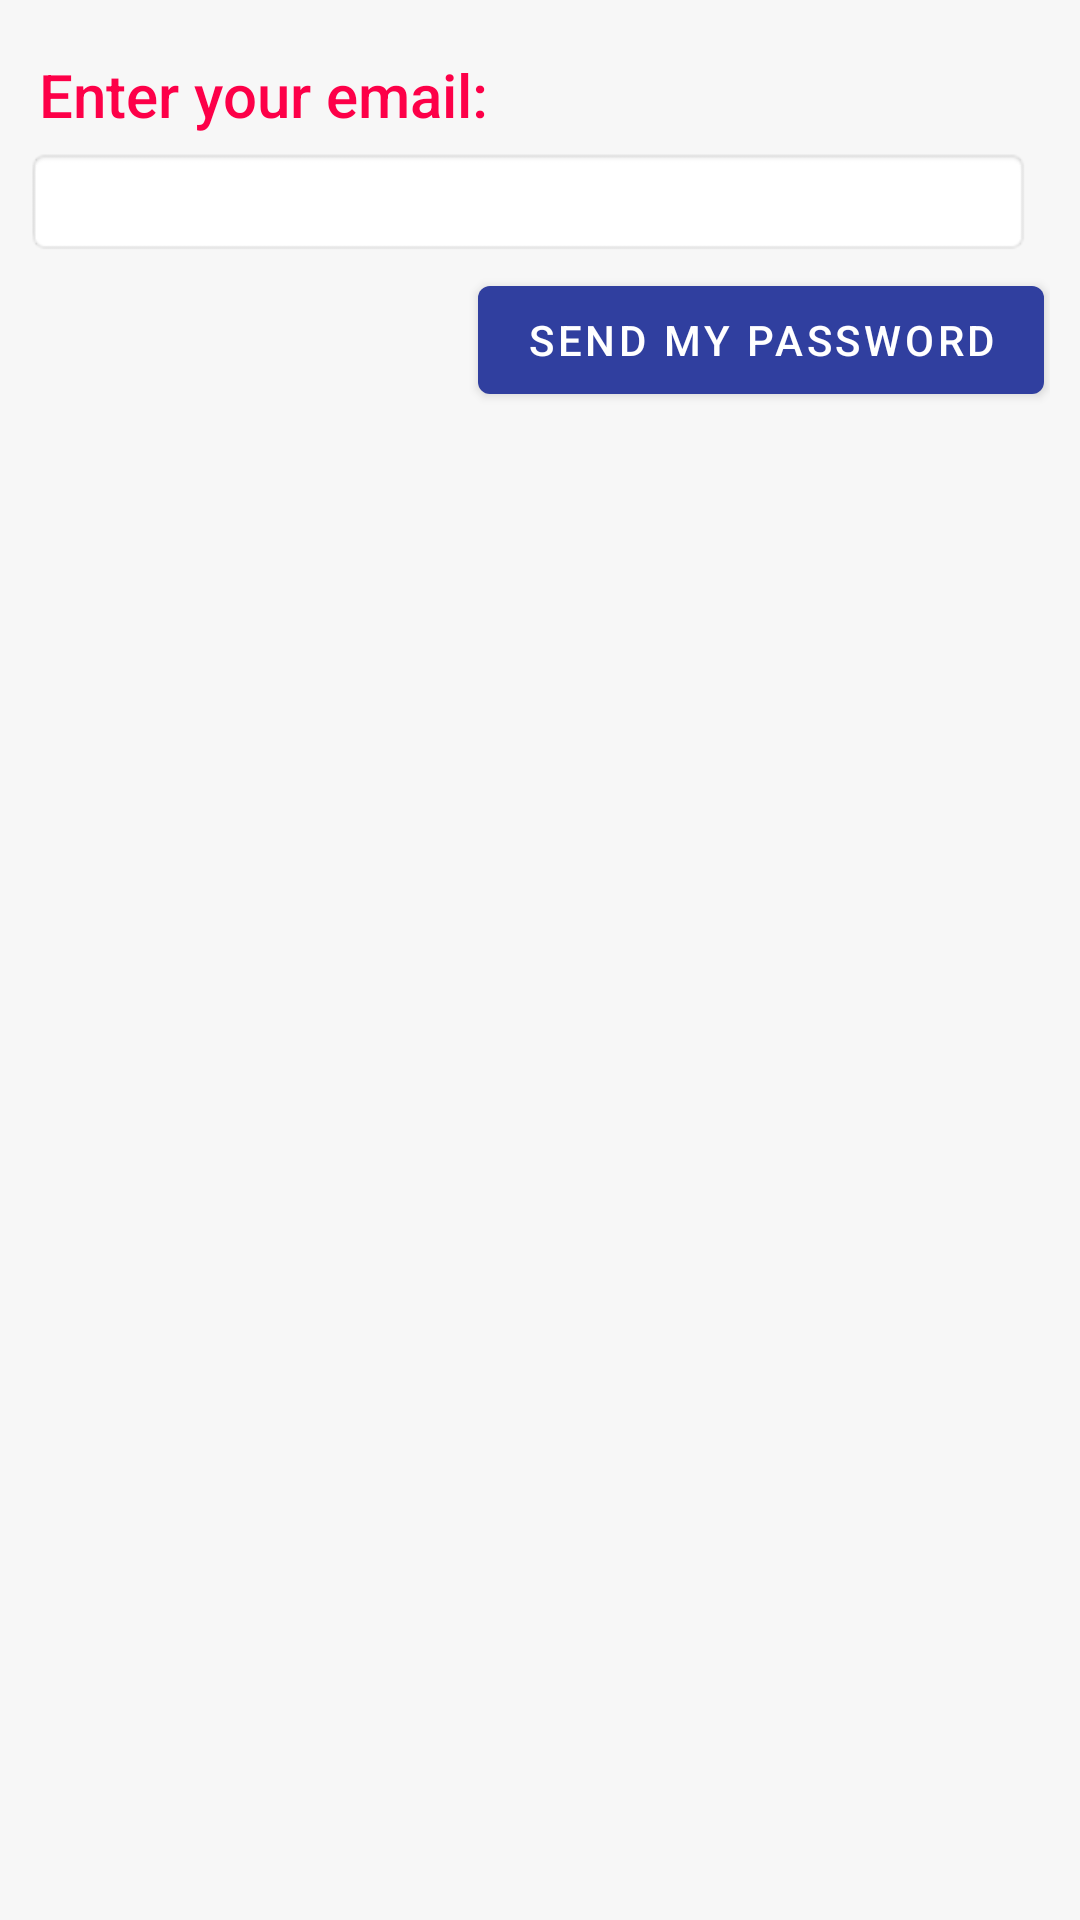

Produce the Android XML layout that renders to this screen, including the resource entries it uses.
<!-- AndroidManifest.xml: application theme AppTheme -->
<!-- res/layout/dialog_reset_password.xml -->
<?xml version="1.0" encoding="utf-8"?>
<androidx.constraintlayout.widget.ConstraintLayout xmlns:android="http://schemas.android.com/apk/res/android"
    xmlns:app="http://schemas.android.com/apk/res-auto"
    xmlns:tools="http://schemas.android.com/tools"
    android:layout_width="360dp"
    android:padding="10dp"
    android:background="#F7F7F7"
    android:layout_gravity="center"
    android:layout_height="wrap_content">

    <ProgressBar
        android:id="@+id/prgPasswordReset"
        style="?android:attr/progressBarStyle"
        android:layout_width="wrap_content"
        android:layout_height="wrap_content"
        android:visibility="gone"
        app:layout_constraintBottom_toTopOf="@+id/edtEmail"
        app:layout_constraintEnd_toEndOf="parent"
        app:layout_constraintTop_toTopOf="parent" />

    <TextView
        android:id="@+id/txtHeading"
        android:layout_width="wrap_content"
        android:layout_height="wrap_content"
        android:layout_marginTop="8dp"
        android:paddingStart="3dp"
        android:text="Enter your email:"
        style="@style/TextAppearance.AppCompat.Title"
        android:textColor="@color/colorAccent"
        app:layout_constraintStart_toStartOf="parent"
        app:layout_constraintTop_toTopOf="parent"
        android:paddingLeft="3dp" />

    <EditText
        android:id="@+id/edtEmail"
        android:layout_width="wrap_content"
        android:layout_height="wrap_content"
        android:layout_marginTop="4dp"
        android:layout_marginEnd="8dp"
        android:inputType="textEmailAddress"
        android:background="@android:drawable/editbox_background"
        android:ems="16"
        app:layout_constraintEnd_toEndOf="parent"
        app:layout_constraintStart_toStartOf="parent"
        app:layout_constraintTop_toBottomOf="@+id/txtHeading"
        tools:visibility="visible"
        android:layout_marginRight="8dp" />

    <Button
        android:id="@+id/btnSendPassword"
        android:layout_width="wrap_content"
        android:layout_height="wrap_content"
        android:layout_gravity="end"
        android:layout_marginTop="4dp"
        android:layout_marginEnd="2dp"
        android:text="Send my password"
        android:textColor="@android:color/white"
        app:backgroundTint="@color/colorPrimary"
        app:layout_constraintEnd_toEndOf="parent"
        app:layout_constraintTop_toBottomOf="@+id/edtEmail"
        android:layout_marginRight="2dp" />

</androidx.constraintlayout.widget.ConstraintLayout>
<!-- resources referenced by this layout -->
<resources>
  <color name="colorAccent">#FD0048</color>
  <color name="colorPrimary">#303F9F</color>
  <style name="AppTheme" parent="Theme.MaterialComponents.Light.DarkActionBar">
          
          <item name="colorPrimary">@color/colorPrimary</item>
          <item name="colorPrimaryDark">@color/colorPrimaryDark</item>
          <item name="colorAccent">@color/colorAccent</item>
      </style>
  <color name="colorPrimaryDark">#1A237E</color>
</resources>
